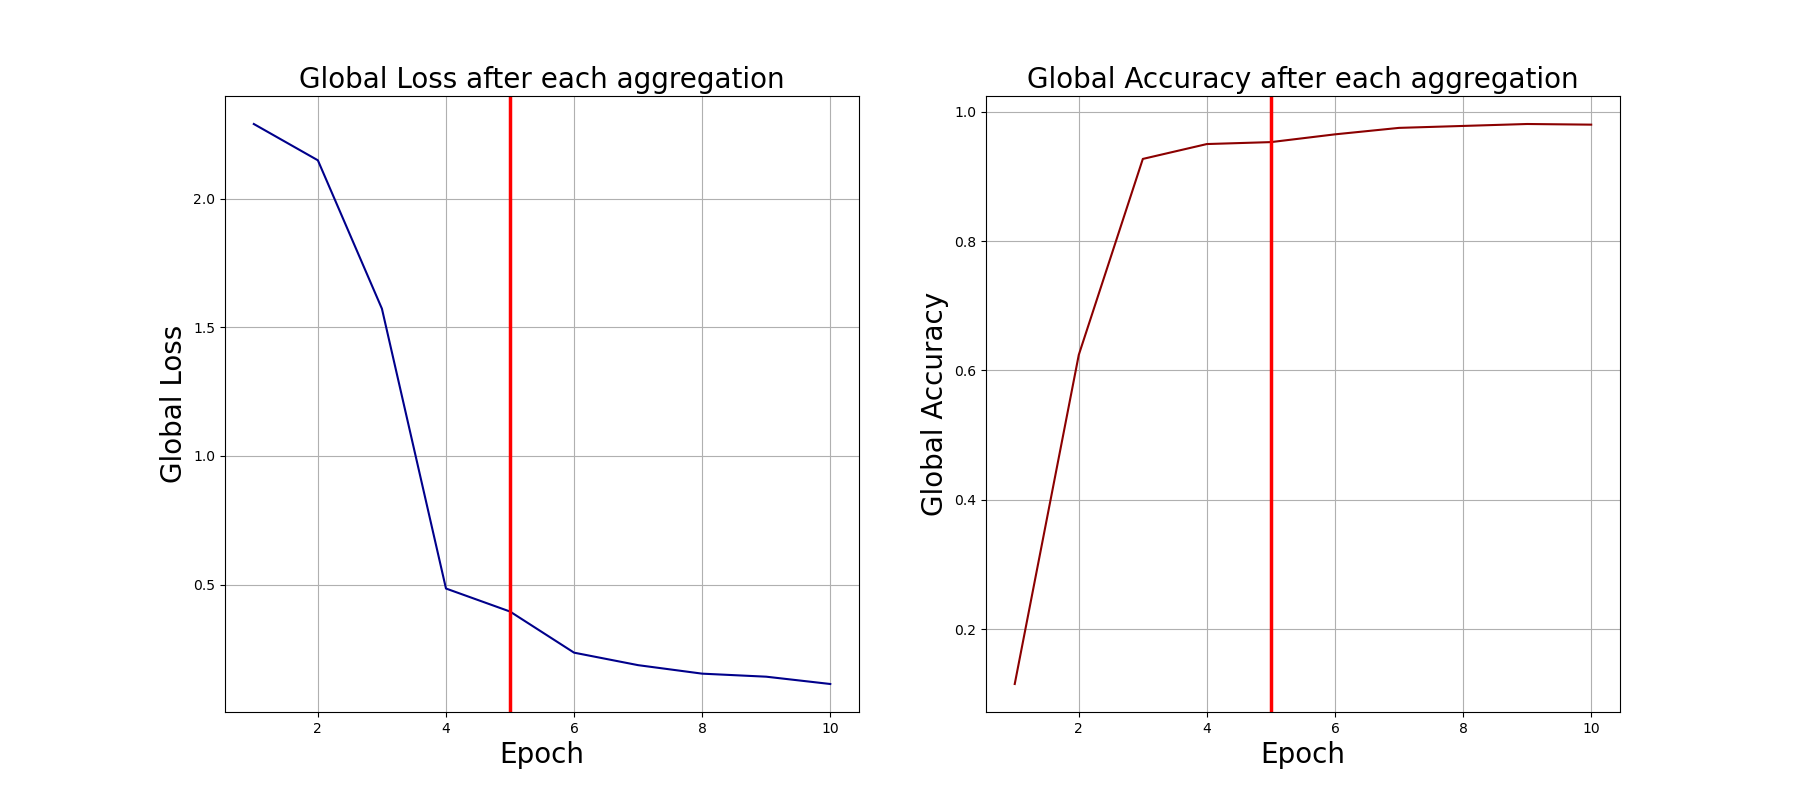

Data behind this chart, as committed beside it:
0, 2.289771795272827, 0.115
1, 2.149, 0.624
2, 1.572, 0.927
3, 0.4845, 0.95
4, 0.395, 0.953
5, 0.2352, 0.965
6, 0.1866, 0.975
7, 0.1536, 0.978
8, 0.1418, 0.981
9, 0.1134, 0.98
